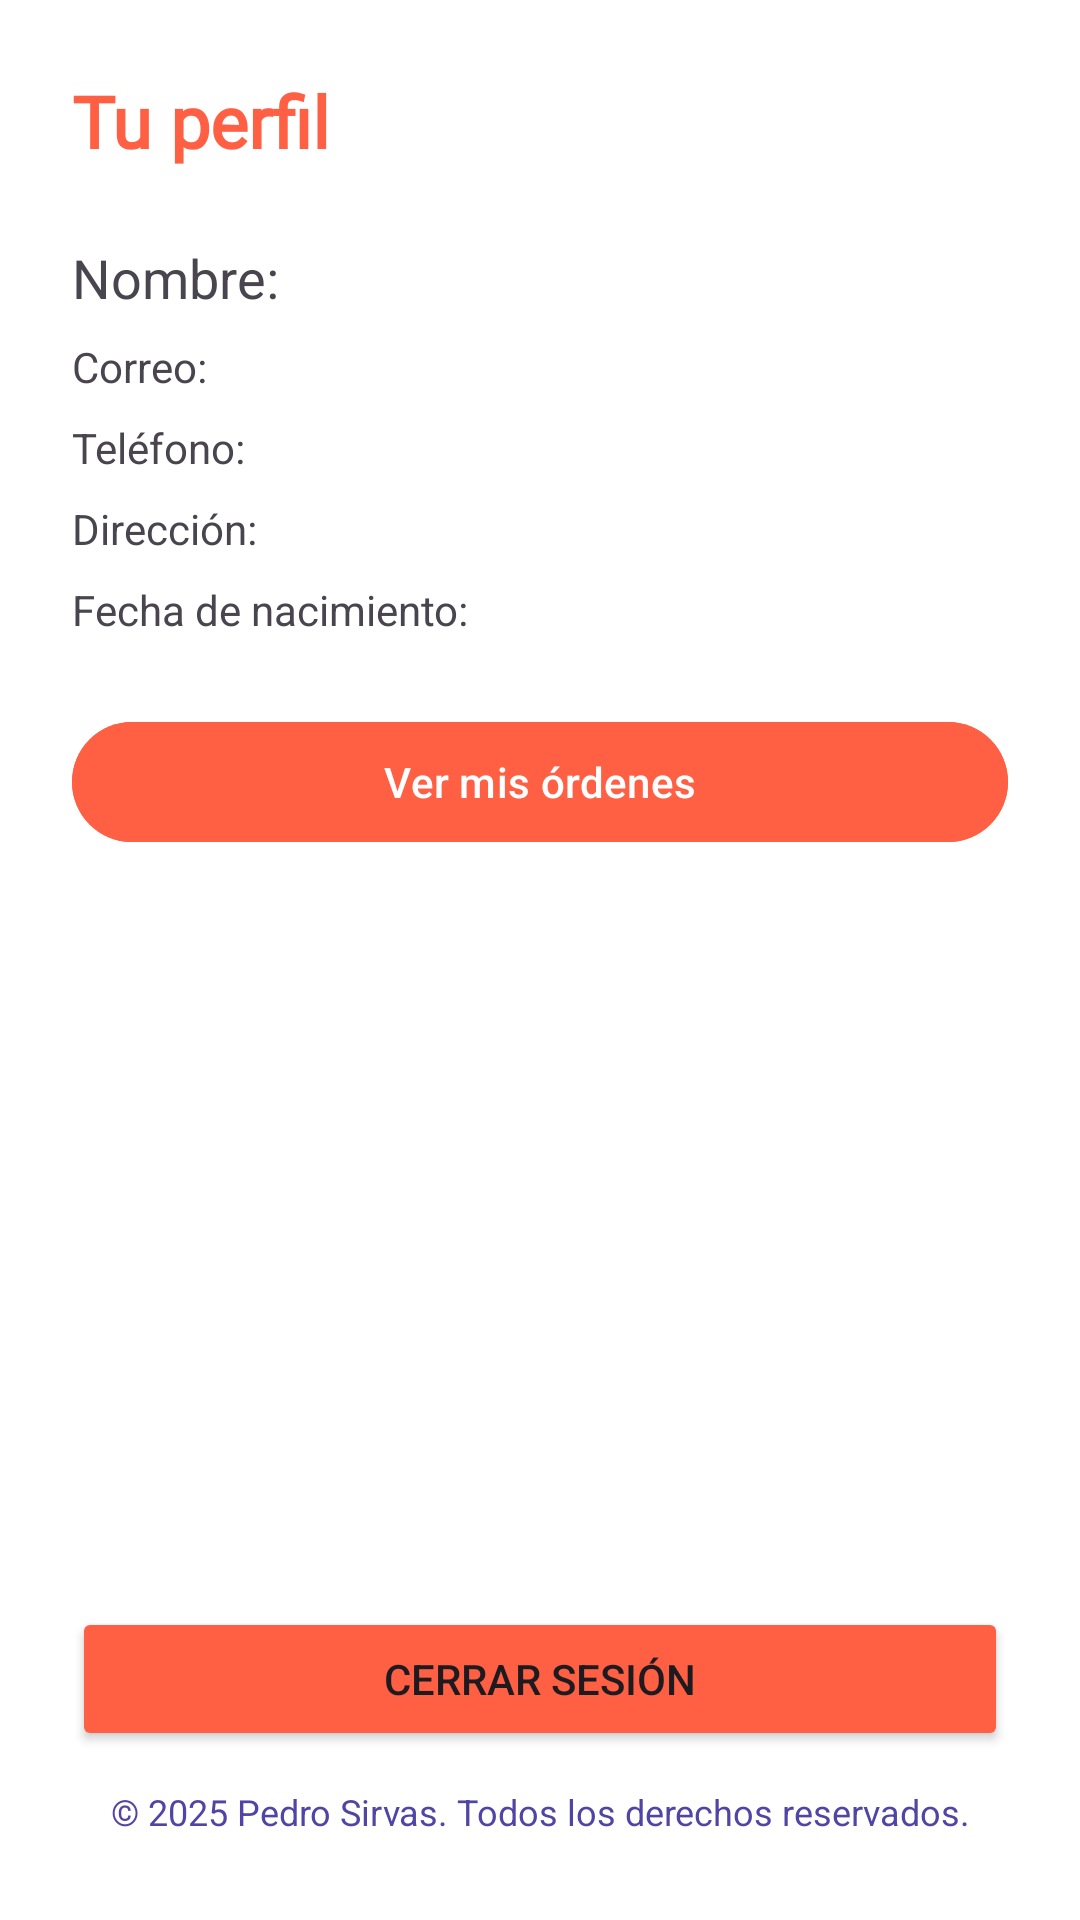

This screen was rendered from an Android layout file. Write that file and the resources it references.
<!-- AndroidManifest.xml: application theme Theme.Proyecto_EFRST -->
<!-- res/layout/fragment_profile.xml -->
<RelativeLayout xmlns:android="http://schemas.android.com/apk/res/android"
    xmlns:app="http://schemas.android.com/apk/res-auto"
    android:layout_width="match_parent"
    android:layout_height="match_parent"
    android:background="@android:color/white"
    android:padding="24dp"
    android:fitsSystemWindows="true">

    
    <ScrollView
        android:id="@+id/scrollView"
        android:layout_width="match_parent"
        android:layout_height="match_parent"
        android:layout_above="@+id/footerLayout">

        <LinearLayout
            android:layout_width="match_parent"
            android:layout_height="wrap_content"
            android:orientation="vertical">

            
            <TextView
                android:id="@+id/tvTituloPerfil"
                android:layout_width="wrap_content"
                android:layout_height="wrap_content"
                android:layout_marginBottom="24dp"
                android:fontFamily="@font/abril_fatface_regular"
                android:text="Tu perfil"
                android:textColor="@color/app_fondo"
                android:textSize="24sp"
                android:textStyle="bold" />

            <TextView
                android:id="@+id/tvNombre"
                android:layout_width="wrap_content"
                android:layout_height="wrap_content"
                android:layout_marginBottom="8dp"
                android:text="Nombre:"
                android:textSize="18sp" />

            <TextView
                android:id="@+id/tvEmail"
                android:layout_width="wrap_content"
                android:layout_height="wrap_content"
                android:layout_marginBottom="8dp"
                android:text="Correo:" />

            <TextView
                android:id="@+id/tvTelefono"
                android:layout_width="wrap_content"
                android:layout_height="wrap_content"
                android:layout_marginBottom="8dp"
                android:text="Teléfono:" />

            <TextView
                android:id="@+id/tvDireccion"
                android:layout_width="wrap_content"
                android:layout_height="wrap_content"
                android:layout_marginBottom="8dp"
                android:text="Dirección:" />

            <TextView
                android:id="@+id/tvFechaNacimiento"
                android:layout_width="wrap_content"
                android:layout_height="wrap_content"
                android:layout_marginBottom="24dp"
                android:text="Fecha de nacimiento:" />

            <com.google.android.material.button.MaterialButton
                android:id="@+id/btnVerOrdenes"
                android:layout_width="match_parent"
                android:layout_height="wrap_content"
                android:layout_marginBottom="16dp"
                android:backgroundTint="@color/app_naranja"
                android:text="Ver mis órdenes"
                android:textColor="@android:color/white"
                app:icon="@drawable/ic_orders"
                app:iconGravity="textStart"
                app:iconPadding="8dp" />
        </LinearLayout>
    </ScrollView>

    
    <LinearLayout
        android:id="@+id/footerLayout"
        android:layout_width="match_parent"
        android:layout_height="wrap_content"
        android:layout_alignParentBottom="true"
        android:orientation="vertical">

        <Button
            android:id="@+id/btnCerrarSesion"
            android:layout_width="match_parent"
            android:layout_height="wrap_content"
            android:backgroundTint="@color/app_naranja"
            android:text="Cerrar sesión" />

        
        <TextView
            android:id="@+id/tvCopyright"
            android:layout_width="match_parent"
            android:layout_height="wrap_content"
            android:gravity="center"
            android:paddingTop="12dp"
            android:paddingBottom="4dp"
            android:text="© 2025 Pedro Sirvas. Todos los derechos reservados."
            android:textColor="@color/app_morado"
            android:textSize="12sp" />
    </LinearLayout>
</RelativeLayout>
<!-- resources referenced by this layout -->
<resources>
  <color name="app_fondo">#ff5f43</color>
  <color name="app_morado">#5044a4</color>
  <color name="app_naranja">#ff5f43</color>
  <style name="Theme.Proyecto_EFRST" parent="Base.Theme.Proyecto_EFRST" />
  <style name="Base.Theme.Proyecto_EFRST" parent="Theme.Material3.DayNight.NoActionBar">
          
          
      </style>
</resources>
